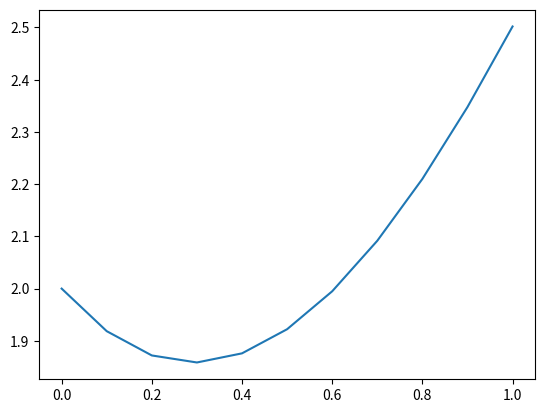

Source code (Python):
import matplotlib.pyplot as plt
from math import sin
def f(x,y):
    return 4*sin(0.8*x) - 0.5*y

def main():
    print("Runge Kutta")
    x0 = 0
    y0 = 2
    a = 0
    b = 1
    n = 10
    h = (b-a)/n

    Y = []
    X = []
    Y.append(y0)
    X.append(x0)
    y = y0
    x = x0
    for i in range(n):
        k1 = f(x,y)
        k2 = f(x+h, y+h*k1)
        x = x + h
        y = y + (h/2)*(k1+k2)
        Y.append(y)
        X.append(x)
        if(x == 0.4):
            print(y)

    plt.plot(X,Y)
    plt.show()

if __name__ == "__main__":
    main()